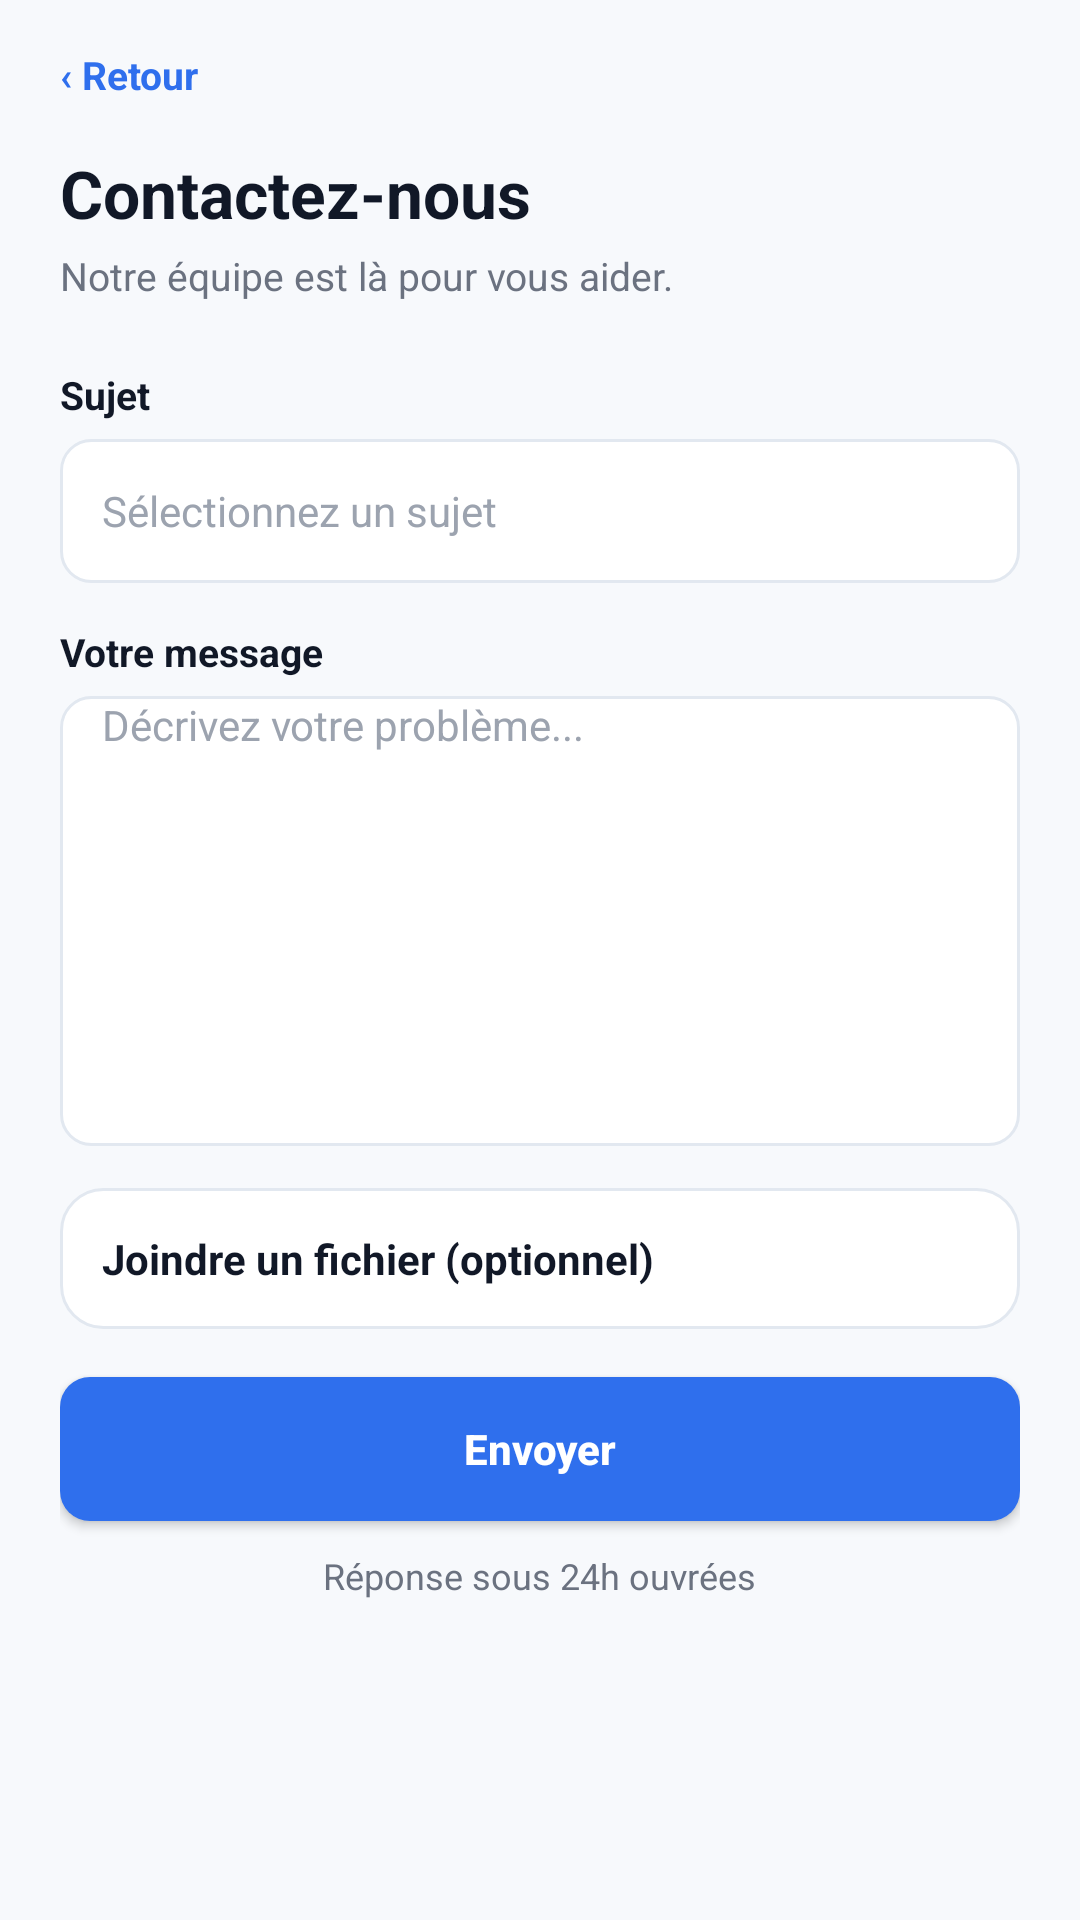

Reconstruct the res/layout file that produces this screen, plus the resources it refers to.
<!-- AndroidManifest.xml: application theme Theme.HireReady -->
<!-- res/layout/activity_contact_support.xml -->
<?xml version="1.0" encoding="utf-8"?>
<LinearLayout xmlns:android="http://schemas.android.com/apk/res/android"
    xmlns:tools="http://schemas.android.com/tools"
    android:id="@id/screenRoot"
    android:layout_width="match_parent"
    android:layout_height="match_parent"
    android:background="@color/app_surface"
    android:orientation="vertical"
    tools:context=".ContactSupportActivity">

    <ScrollView android:layout_width="match_parent" android:layout_height="match_parent">
        <LinearLayout style="@style/ScreenBody">
            <TextView android:id="@id/backButton" style="@style/LinkText" android:text="‹ Retour" />
            <TextView style="@style/AppTitle" android:layout_marginTop="16dp" android:text="Contactez-nous" />
            <TextView style="@style/AppSubtitle" android:text="Notre équipe est là pour vous aider." />
            <TextView style="@style/LabelText" android:layout_marginTop="22dp" android:text="Sujet" />
            <EditText style="@style/AppField" android:hint="Sélectionnez un sujet" />
            <TextView style="@style/LabelText" android:text="Votre message" />
            <EditText style="@style/AppField" android:layout_height="150dp" android:gravity="top" android:hint="Décrivez votre problème..." android:inputType="textMultiLine" android:singleLine="false" />
            <TextView style="@style/CardRow" android:text="Joindre un fichier (optionnel)" android:textColor="@color/app_ink" android:textStyle="bold" />
            <Button android:id="@id/sendButton" style="@style/AppButtonPrimary" android:text="Envoyer" />
            <TextView style="@style/MutedText" android:layout_gravity="center_horizontal" android:text="Réponse sous 24h ouvrées" />
        </LinearLayout>
    </ScrollView>
</LinearLayout>
<!-- resources referenced by this layout -->
<resources>
  <color name="app_ink">#111827</color>
  <color name="app_surface">#F7F9FC</color>
  <style name="AppSubtitle">
          <item name="android:layout_width">wrap_content</item>
          <item name="android:layout_height">wrap_content</item>
          <item name="android:textColor">@color/app_muted</item>
          <item name="android:textSize">13sp</item>
          <item name="android:layout_marginTop">4dp</item>
          <item name="android:includeFontPadding">true</item>
      </style>
  <style name="AppTitle">
          <item name="android:layout_width">wrap_content</item>
          <item name="android:layout_height">wrap_content</item>
          <item name="android:textColor">@color/app_ink</item>
          <item name="android:textSize">22sp</item>
          <item name="android:textStyle">bold</item>
          <item name="android:includeFontPadding">true</item>
      </style>
  <style name="LabelText">
          <item name="android:layout_width">wrap_content</item>
          <item name="android:layout_height">wrap_content</item>
          <item name="android:textColor">@color/app_ink</item>
          <item name="android:textSize">13sp</item>
          <item name="android:textStyle">bold</item>
          <item name="android:layout_marginBottom">6dp</item>
      </style>
  <style name="LinkText">
          <item name="android:layout_width">wrap_content</item>
          <item name="android:layout_height">wrap_content</item>
          <item name="android:textColor">@color/splash_blue</item>
          <item name="android:textSize">13sp</item>
          <item name="android:textStyle">bold</item>
      </style>
  <style name="MutedText">
          <item name="android:layout_width">wrap_content</item>
          <item name="android:layout_height">wrap_content</item>
          <item name="android:textColor">@color/app_muted</item>
          <item name="android:textSize">12sp</item>
      </style>
  <style name="ScreenBody">
          <item name="android:layout_width">match_parent</item>
          <item name="android:layout_height">wrap_content</item>
          <item name="android:orientation">vertical</item>
          <item name="android:paddingStart">20dp</item>
          <item name="android:paddingTop">16dp</item>
          <item name="android:paddingEnd">20dp</item>
          <item name="android:paddingBottom">22dp</item>
      </style>
  <style name="Theme.HireReady" parent="Base.Theme.HireReady" />
  <!-- drawable bg_button_primary (drawable) -->
  <?xml version="1.0" encoding="utf-8"?>
  <shape xmlns:android="http://schemas.android.com/apk/res/android">
      <solid android:color="@color/splash_blue" />
      <corners android:radius="10dp" />
  </shape>
  <color name="white">#FFFFFFFF</color>
  <!-- drawable bg_field (drawable) -->
  <?xml version="1.0" encoding="utf-8"?>
  <shape xmlns:android="http://schemas.android.com/apk/res/android">
      <solid android:color="@color/app_card" />
      <stroke android:width="1dp" android:color="@color/app_border" />
      <corners android:radius="10dp" />
  </shape>
  <color name="app_muted">#6B7280</color>
  <!-- drawable bg_card (drawable) -->
  <?xml version="1.0" encoding="utf-8"?>
  <shape xmlns:android="http://schemas.android.com/apk/res/android">
      <solid android:color="@color/app_card" />
      <stroke android:width="1dp" android:color="@color/app_border" />
      <corners android:radius="14dp" />
  </shape>
  <color name="splash_blue">#2F6FED</color>
  <style name="Base.Theme.HireReady" parent="Theme.Material3.DayNight.NoActionBar">
          
          
      </style>
  <color name="app_card">#FFFFFFFF</color>
  <color name="app_border">#E2E8F0</color>
</resources>
